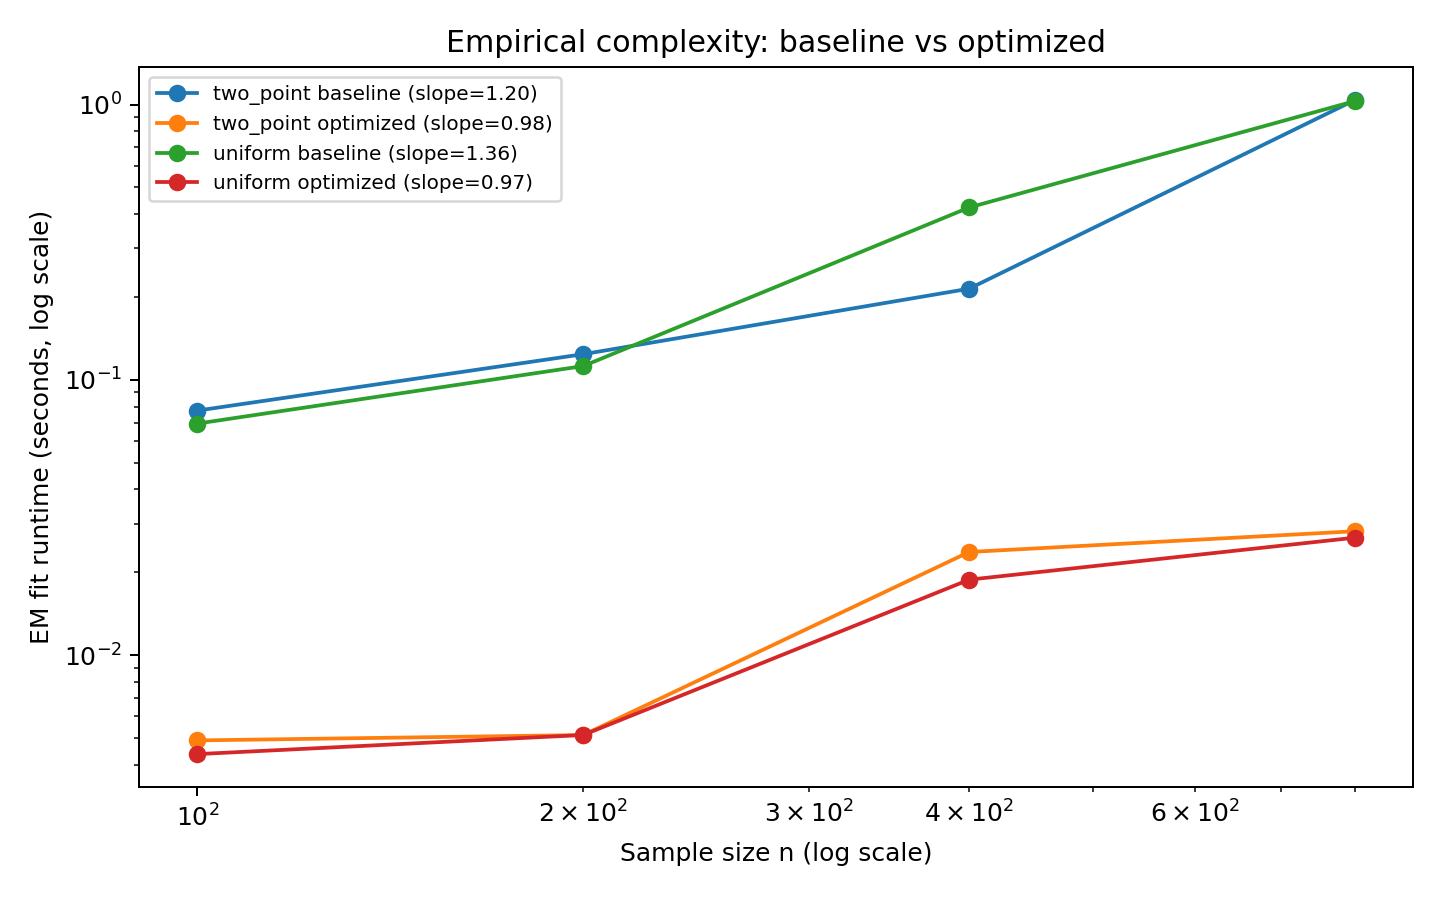

Data behind this chart, as committed beside it:
n, scenario, version, seconds
100, two_point, baseline, 0.07735
100, two_point, optimized, 0.004905
100, uniform, baseline, 0.06938
100, uniform, optimized, 0.004374
200, two_point, baseline, 0.124
200, two_point, optimized, 0.00513
200, uniform, baseline, 0.1122
200, uniform, optimized, 0.005132
400, two_point, baseline, 0.2144
400, two_point, optimized, 0.02371
400, uniform, baseline, 0.4228
400, uniform, optimized, 0.01881
800, two_point, baseline, 1.039
800, two_point, optimized, 0.0282
800, uniform, baseline, 1.03
800, uniform, optimized, 0.02673
